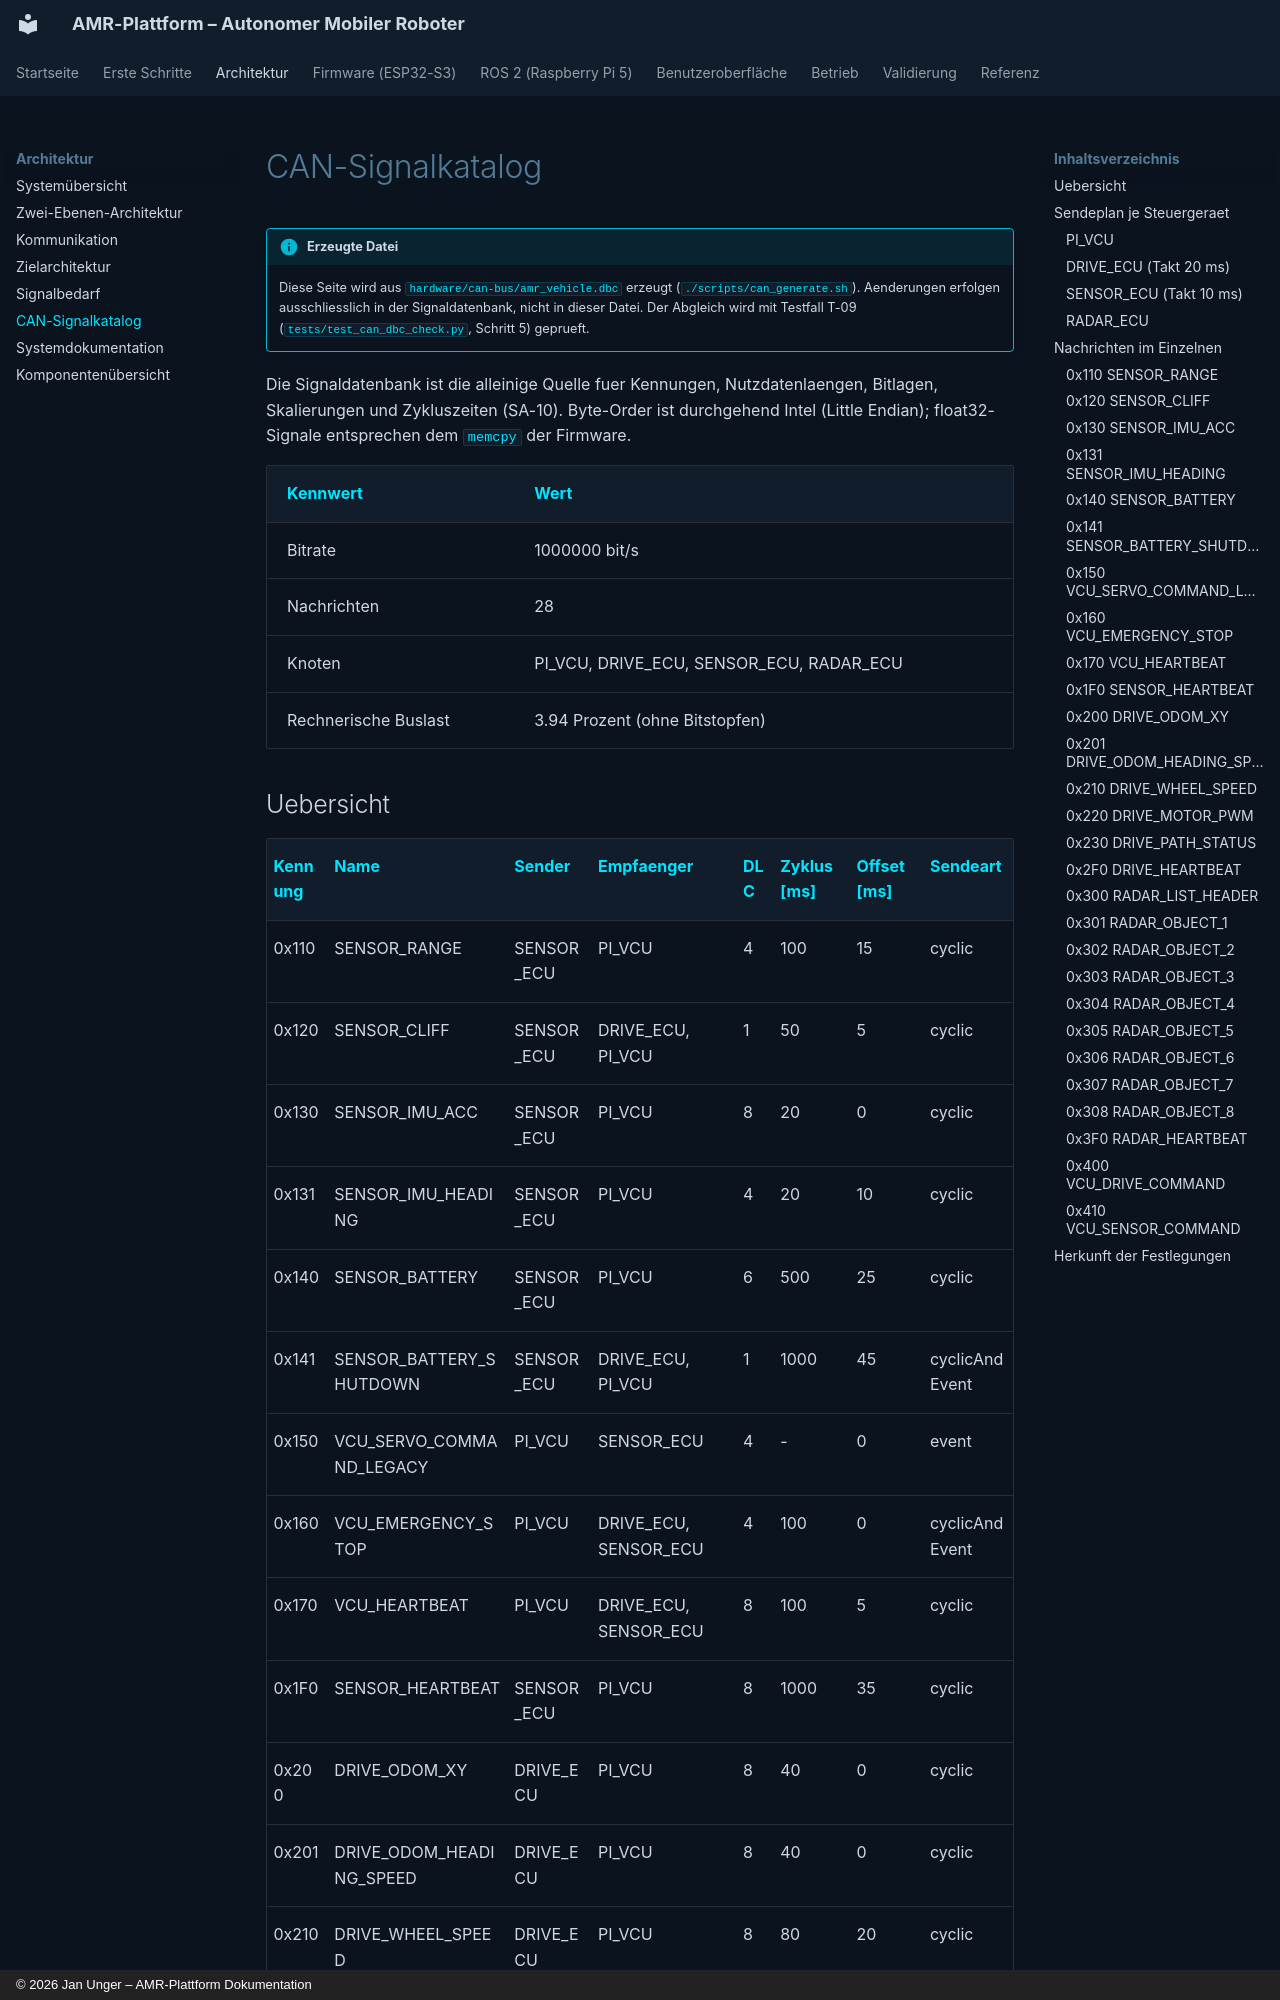

repository: unger-robotics/amr-projekt · page: architecture/can-signalkatalog/index.html · generator: mkdocs · copyright: © 2026 Jan Unger – AMR-Plattform Dokumentation

---
title: CAN-Signalkatalog
description: Aus der Signaldatenbank amr_vehicle.dbc erzeugte Uebersicht aller CAN-Nachrichten, Signale, Zykluszeiten und Sendeoffsets.
---

# CAN-Signalkatalog

!!! info "Erzeugte Datei"
    Diese Seite wird aus `hardware/can-bus/amr_vehicle.dbc` erzeugt
    (`./scripts/can_generate.sh`). Aenderungen erfolgen ausschliesslich in der
    Signaldatenbank, nicht in dieser Datei. Der Abgleich wird mit Testfall
    T-09 (`tests/test_can_dbc_check.py`, Schritt 5) geprueft.

Die Signaldatenbank ist die alleinige Quelle fuer Kennungen, Nutzdatenlaengen,
Bitlagen, Skalierungen und Zykluszeiten (SA-10). Byte-Order ist durchgehend
Intel (Little Endian); float32-Signale entsprechen dem `memcpy` der Firmware.

| Kennwert | Wert |
| --- | --- |
| Bitrate | 1000000 bit/s |
| Nachrichten | 28 |
| Knoten | PI_VCU, DRIVE_ECU, SENSOR_ECU, RADAR_ECU |
| Rechnerische Buslast | 3.94 Prozent (ohne Bitstopfen) |
